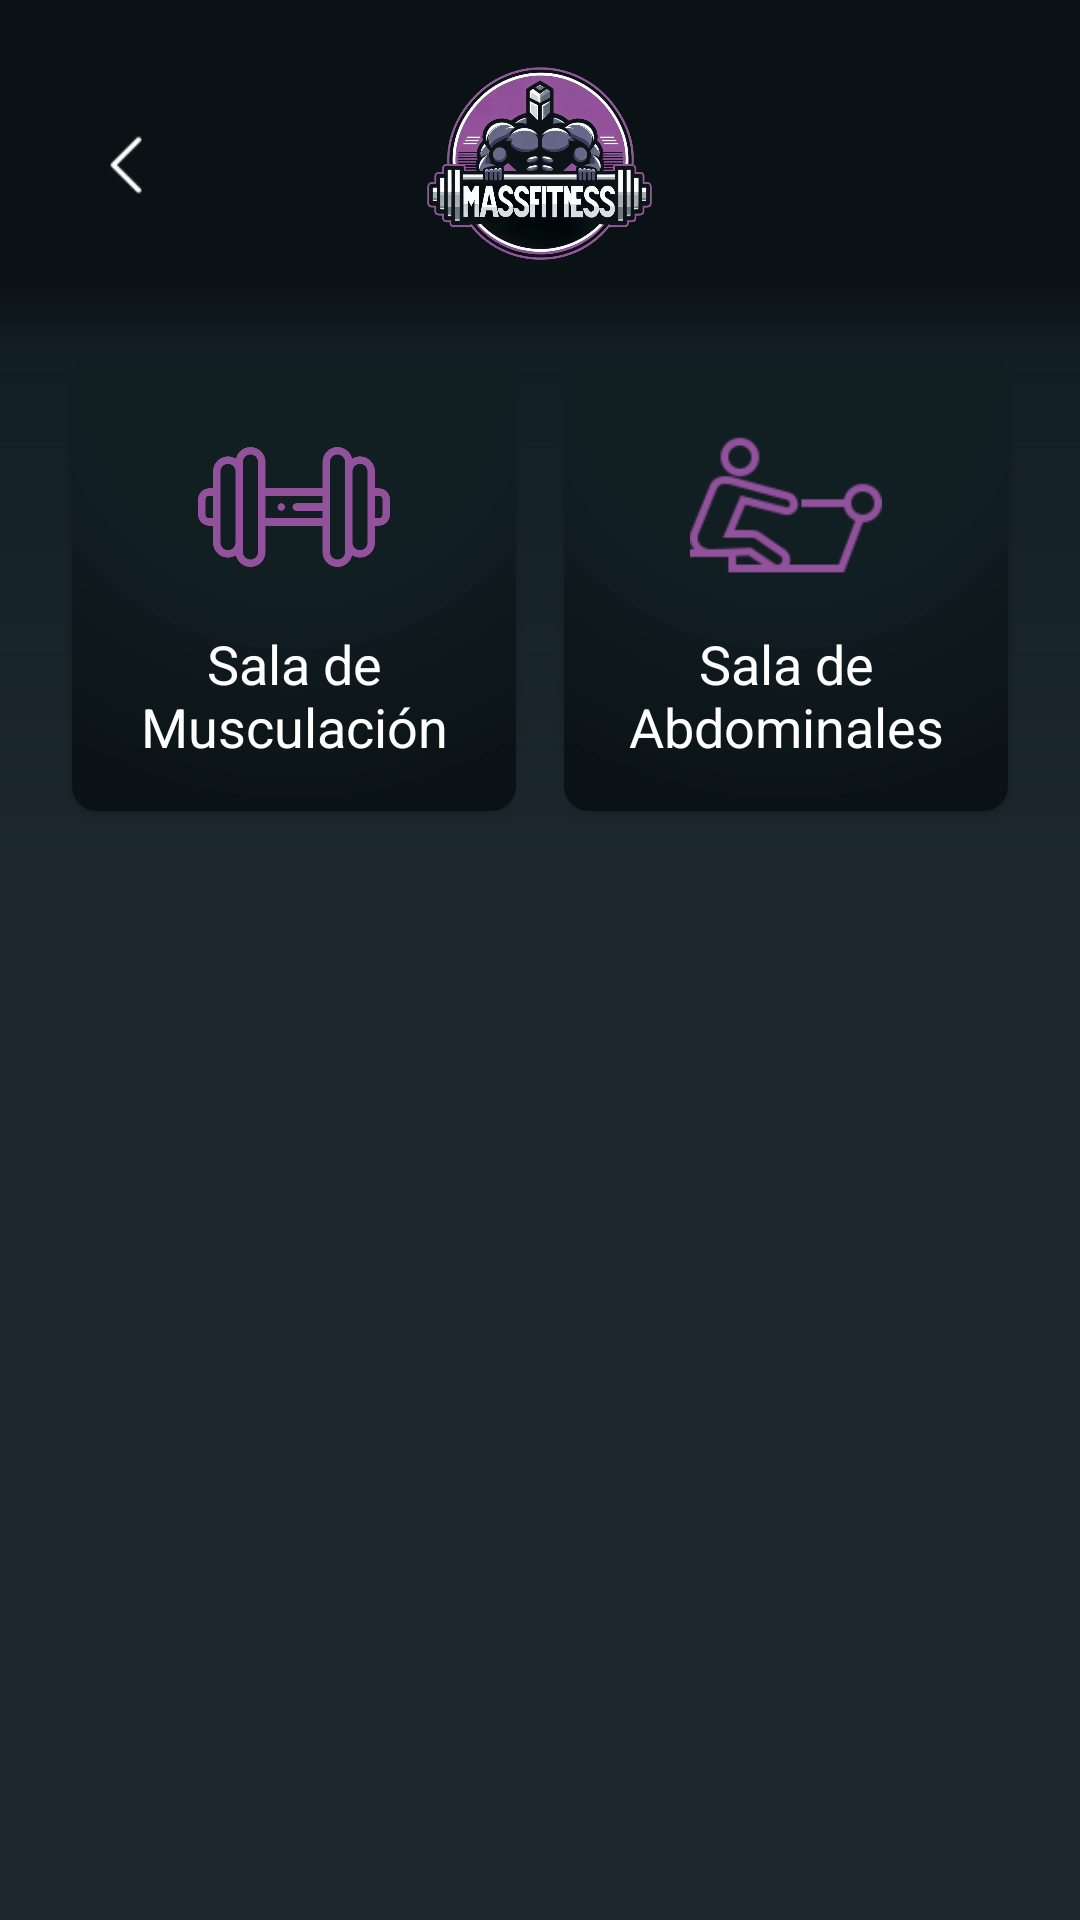

Reconstruct the res/layout file that produces this screen, plus the resources it refers to.
<!-- AndroidManifest.xml: application theme Theme.MassFitness -->
<!-- res/layout/activity_reserva_espacio.xml -->
<?xml version="1.0" encoding="utf-8"?>
<RelativeLayout xmlns:android="http://schemas.android.com/apk/res/android"
    xmlns:app="http://schemas.android.com/apk/res-auto"
    xmlns:tools="http://schemas.android.com/tools"
    android:layout_width="match_parent"
    android:layout_height="match_parent"
    android:background="@color/massfitness_background_2"
    tools:context=".ReservaEspacioActivity">

    <RelativeLayout
        android:id="@+id/topBarLayout"
        android:layout_width="match_parent"
        android:layout_height="wrap_content"
        android:background="@color/massfitness_background"
        android:layout_alignParentTop="true"
        android:paddingTop="12dp">

        <ImageView
            android:id="@+id/ivBack"
            android:layout_width="36dp"
            android:layout_height="36dp"
            android:layout_marginStart="24dp"
            android:layout_marginTop="25dp"
            android:src="@drawable/ic_atras_white"
            android:clickable="true"/>

        <ImageView
            android:id="@+id/logoImageView"
            android:layout_width="85dp"
            android:layout_height="85dp"
            android:layout_centerHorizontal="true"
            android:src="@drawable/massfitness_nobackground"
            android:transitionName="loginImageTrans" />

    </RelativeLayout>

    <GridLayout
        android:layout_width="match_parent"
        android:layout_height="wrap_content"
        android:layout_below="@id/topBarLayout"
        android:layout_gravity="center"
        android:background="@drawable/background_menu"
        android:columnCount="2"
        android:orientation="horizontal"
        android:padding="16dp"
        android:rowCount="3">

        <androidx.cardview.widget.CardView
            android:id="@+id/musculacionButton"
            android:layout_width="0dp"
            android:layout_height="wrap_content"
            android:layout_columnWeight="1"
            android:layout_margin="8dp"
            app:cardBackgroundColor="@color/massfitness_background_2"
            app:cardCornerRadius="8dp">

            <LinearLayout
                android:layout_width="match_parent"
                android:layout_height="match_parent"
                android:background="@drawable/button_background_menu"
                android:gravity="center"
                android:orientation="vertical"
                android:padding="16dp">

                <ImageView
                    android:layout_width="64dp"
                    android:layout_height="64dp"
                    android:src="@drawable/ic_musculacion"
                    android:contentDescription="@string/musculacion" />

                <TextView
                    android:layout_width="wrap_content"
                    android:layout_height="wrap_content"
                    android:layout_marginTop="8dp"
                    android:gravity="center"
                    android:text="Sala de Musculación"
                    android:textColor="@android:color/white"
                    android:textSize="18sp" />
            </LinearLayout>
        </androidx.cardview.widget.CardView>

        <androidx.cardview.widget.CardView
            android:id="@+id/abdominalesButton"
            android:layout_width="0dp"
            android:layout_height="wrap_content"
            android:layout_columnWeight="1"
            android:layout_margin="8dp"
            app:cardBackgroundColor="@color/massfitness_background_2"
            app:cardCornerRadius="8dp">

            <LinearLayout
                android:layout_width="match_parent"
                android:layout_height="match_parent"
                android:background="@drawable/button_background_menu"
                android:gravity="center"
                android:orientation="vertical"
                android:padding="16dp">

                <ImageView
                    android:layout_width="64dp"
                    android:layout_height="64dp"
                    android:src="@drawable/ic_abdominales"
                    android:contentDescription="@string/abdominales"/>

                <TextView
                    android:layout_width="wrap_content"
                    android:layout_height="wrap_content"
                    android:layout_marginTop="8dp"
                    android:gravity="center"
                    android:text="Sala de Abdominales"
                    android:textColor="@android:color/white"
                    android:textSize="18sp" />
            </LinearLayout>
        </androidx.cardview.widget.CardView>

    </GridLayout>
</RelativeLayout>
<!-- resources referenced by this layout -->
<resources>
  <color name="massfitness_background">#0a1215</color>
  <color name="massfitness_background_2">#F3111E23</color>
  <!-- drawable background_menu (drawable) -->
  <?xml version="1.0" encoding="utf-8"?>
  <layer-list xmlns:android="http://schemas.android.com/apk/res/android">
      <item>
          <shape android:shape="rectangle">
              <gradient
                  android:type="linear"
                  android:centerX="10%"
                  android:centerY="50%"
                  android:angle="70"
                  android:gradientRadius="60%"
                  android:startColor="@color/massfitness_background"
                  android:centerColor="@color/massfitness_background_2"/>
          </shape>
      </item>
  </layer-list>
  <!-- drawable button_background_menu (drawable) -->
  <?xml version="1.0" encoding="utf-8"?>
  <layer-list xmlns:android="http://schemas.android.com/apk/res/android">
      <item>
          <shape android:shape="rectangle">
              <gradient
                  android:type="radial"
                  android:centerX="50%"
                  android:centerY="0%"
                  android:gradientRadius="100%"
                  android:startColor="@color/massfitness_background_2"
                  android:endColor="@color/massfitness_background"
                  android:centerColor="@color/massfitness_background_2"/>
              <corners android:radius="8dp" />
          </shape>
      </item>
  </layer-list>
  <!-- drawable ic_abdominales: png bitmap (drawable, 2417 bytes) -->
  <!-- drawable ic_atras_white: png bitmap (drawable, 253 bytes) -->
  <!-- drawable ic_musculacion: png bitmap (drawable, 21146 bytes) -->
  <!-- drawable massfitness_nobackground: png bitmap (drawable, 400461 bytes) -->
  <string name="abdominales">Abs Room</string>
  <string name="musculacion">Weight Room</string>
  <style name="Theme.MassFitness" parent="Base.Theme.MassFitness" />
  <style name="Base.Theme.MassFitness" parent="Theme.Material3.DayNight.NoActionBar">
          
          
          <item name="android:statusBarColor">@color/massfitness</item>
      </style>
  <color name="massfitness">#91519b</color>
</resources>
